Run: headless pygame with SDL's dummy video driver; simulated clock (each Clock.tick advances the game by its frame time, no real sleeping); random seed 0; keys injected as events and as key.get_pressed() state; no mouse input.
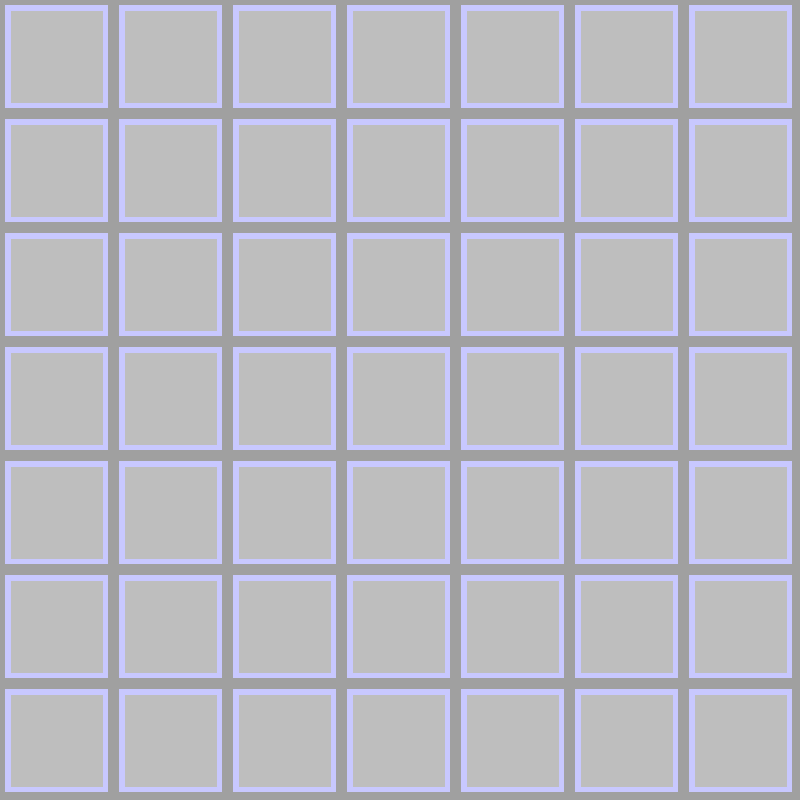
Frame 1 of 4 · flips 1–60 · no input
Frame 2 of 4 · flips 61–180 · tapped SPACE, RETURN · held RIGHT (→), D · screen unchanged from frame 1, image omitted
Frame 3 of 4 · flips 181–300 · held DOWN (↓), S · screen unchanged from frame 2, image omitted
Frame 4 of 4 · flips 301–420 · held LEFT (←), A, UP (↑), W · screen unchanged from frame 3, image omitted

The pygame program that drew these frames:

import pygame, sys, time
from pygame.constants import K_SPACE, K_w, K_a, K_s, K_d
pygame.init()

size = width, height =  800, 800
grid_size = 7
grid_unit_size = int(width/grid_size)
cycle_time = 0.025

screen = pygame.display.set_mode(size)

class Grid:
    def __init__(self, grid_size):
        self.grid_unit_size = grid_size
    def print_grid(self):
        for grid_row in range(0,height,self.grid_unit_size):
            for grid_space in range(0,width,self.grid_unit_size):
                pygame.draw.rect(screen, (200, 200, 255), pygame.Rect(grid_space+(int(self.grid_unit_size/20)), grid_row+(int(self.grid_unit_size/20)), self.grid_unit_size-(int(self.grid_unit_size/10)),self.grid_unit_size-(int(self.grid_unit_size/10))))
                pygame.draw.rect(screen, (190, 190, 190), pygame.Rect(grid_space+(int(self.grid_unit_size/10)), grid_row+(int(self.grid_unit_size/10)), self.grid_unit_size-(int(self.grid_unit_size/5)),self.grid_unit_size-(int(self.grid_unit_size/5))))
    def convert(self, x, convert_from="", mode=""): #convert_from: "grid" or "coord", mode: "move" or "set"
        if convert_from == "coord":
            if mode == "set":
                return((x+grid_unit_size/2)/grid_unit_size)
            elif mode =="move":
                return(x/grid_unit_size)
            else: print(mode, "is not a valid mode")
        elif convert_from == "grid":
            if mode == "set":
                return(x*grid_unit_size-(round(grid_unit_size/2)))
            elif mode == "move":
                return(round(x*grid_unit_size))
            else: print(mode, "is not a valid mode")
        else: print(convert_from, "is not a valid form")

grid = Grid(grid_unit_size)

while 1:
    now = time.time()
    screen.fill((160, 160, 160))
    keys=pygame.key.get_pressed()
    if keys[K_SPACE]:
        quit()
    for event in pygame.event.get():
        if event.type == pygame.QUIT: sys.exit()
    grid.print_grid()
    
    pygame.display.flip()
    elapsed = time.time()-now
    if elapsed < cycle_time:
        time.sleep(cycle_time-elapsed)
